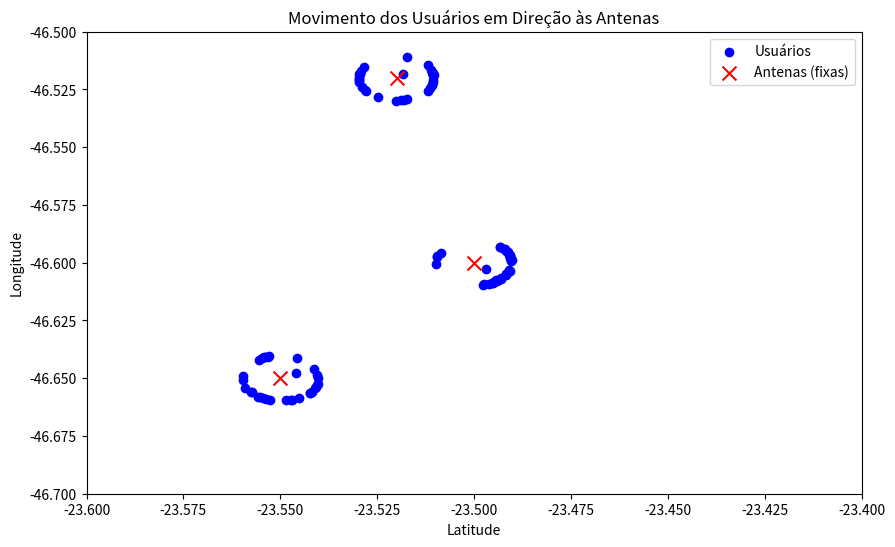

Here is the Python script that generated this plot: (Note: this script raises an exception after producing the figure.)
import numpy as np
import matplotlib.pyplot as plt#
from matplotlib.animation import FuncAnimation
from scipy.spatial import distance_matrix

# Coordenadas fixas das antenas
antenas = np.array([
    [-23.5, -46.6],
    [-23.55, -46.65],
    [-23.52, -46.52]
])

# Gerar posições iniciais aleatórias para os usuários
np.random.seed(1)
latitude = np.random.uniform(-23.6, -23.4, 100)
longitude = np.random.uniform(-46.7, -46.5, 100)
user_locations = np.column_stack((latitude, longitude))

# Parâmetros de movimentação
step_size = 0.05  # Tamanho do passo (fração da distância para a antena)
min_distance = 0.01  # Distância mínima para a antena

# Preparação para a animação
fig, ax = plt.subplots(figsize=(10, 6))
scat_users = ax.scatter(user_locations[:, 0], user_locations[:, 1], c='blue', label="Usuários")
scat_antennas = ax.scatter(antenas[:, 0], antenas[:, 1], c='red', marker='x', s=100, label="Antenas (fixas)")
ax.set_xlim(-23.6, -23.4)
ax.set_ylim(-46.7, -46.5)
ax.set_xlabel("Latitude")
ax.set_ylabel("Longitude")
ax.set_title("Movimento dos Usuários em Direção às Antenas")
ax.legend()

# Função de atualização para a animação
def update(frame):
    global user_locations
    
    # Calcular distância de cada usuário para cada antena
    dist_matrix = distance_matrix(user_locations, antenas)
    
    # Encontrar a antena mais próxima de cada usuário
    nearest_antennas = np.argmin(dist_matrix, axis=1)
    distances_to_nearest = dist_matrix[np.arange(len(user_locations)), nearest_antennas]
    
    # Mover cada usuário em direção à antena mais próxima
    for i, antenna_idx in enumerate(nearest_antennas):
        if distances_to_nearest[i] > min_distance:  # Mover apenas se estiver longe da antena
            direction_vector = antenas[antenna_idx] - user_locations[i]
            normalized_vector = direction_vector / np.linalg.norm(direction_vector)
            user_locations[i] += step_size * normalized_vector * distances_to_nearest[i]
        
    
    # Atualizar a posição dos usuários no gráfico
    scat_users.set_offsets(user_locations)
    return scat_users,

# Criar a animação
ani = FuncAnimation(fig, update, frames=range(50), interval=200, blit=True)
ani.save("movimento_usuarios.gif", writer="imagemagick")
plt.show()

# ani.save("movimento_usuarios.mp4", writer="ffmpeg")
